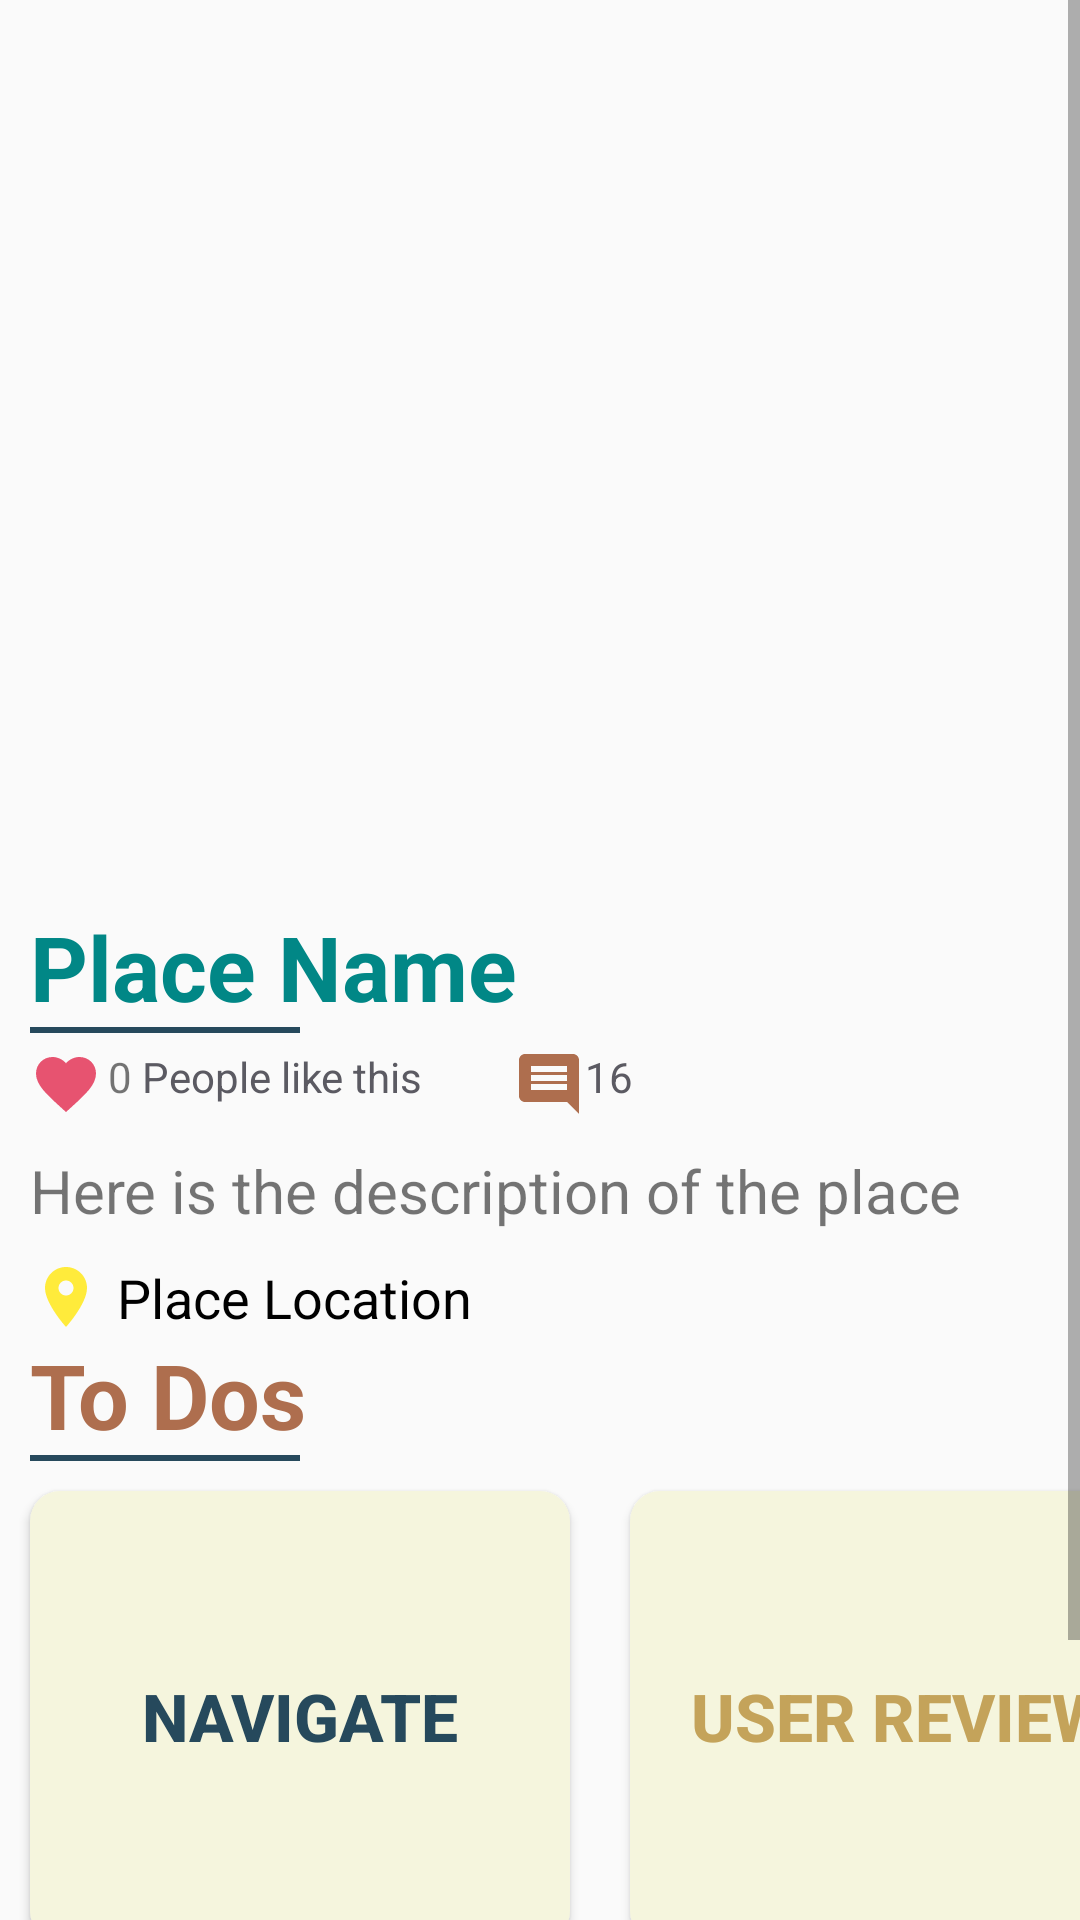

The Android layout XML behind this screen, and the referenced resources:
<!-- AndroidManifest.xml: application theme AppTheme -->
<!-- res/layout/activity_place_detail.xml -->
<?xml version="1.0" encoding="utf-8"?>
<RelativeLayout xmlns:android="http://schemas.android.com/apk/res/android"
    xmlns:app="http://schemas.android.com/apk/res-auto"
    xmlns:tools="http://schemas.android.com/tools"
    android:layout_width="match_parent"
    android:layout_height="match_parent"
    tools:context=".activities.homePageActivities.PlaceDetailActivity"
    >

<ScrollView
    android:layout_width="match_parent"
    android:layout_height="match_parent">

    <LinearLayout
        android:layout_width="match_parent"
        android:layout_height="match_parent"
        android:orientation="vertical"
        >

<RelativeLayout
    android:layout_width="match_parent"
    android:layout_height="300dp">

    <ImageView
        android:layout_width="match_parent"
        android:layout_height="300dp"
        android:id="@+id/placeimage"
        android:scaleType="centerCrop"
        android:src="@drawable/bg"
        android:adjustViewBounds="true" />
    <Button
        android:id="@+id/btnlikeunlike"
        android:layout_width="50dp"
        android:layout_height="50dp"
        android:background="@drawable/favorite_white"
        android:layout_marginTop="10dp"
        android:layout_marginEnd="10dp"
        android:layout_marginRight="10dp"
        android:layout_alignParentRight="true"/>

</RelativeLayout>

        <TextView
            android:layout_width="wrap_content"
            android:layout_height="wrap_content"
            android:id="@+id/placename"
            android:layout_marginTop="2dp"
            android:layout_marginLeft="10dp"
            android:layout_marginRight="20dp"
            android:text="Place Name"
            android:textSize="30sp"
            android:textColor="@color/teal_700"
            android:textStyle="bold"
            />

        <View
            android:layout_marginLeft="10dp"
            android:layout_width="90dp"
            android:layout_height="2dp"
            android:background="@color/navy" />

        <LinearLayout
            android:layout_width="match_parent"
            android:layout_height="wrap_content"
            android:orientation="horizontal"
            android:layout_marginTop="5dp">

            <ImageView
                android:layout_width="wrap_content"
                android:layout_height="wrap_content"
                android:src="@drawable/like"
                android:layout_marginLeft="10dp"/>

            <TextView
                android:layout_width="wrap_content"
                android:layout_height="wrap_content"
                android:id="@+id/likeText"
                android:text="0"
                android:layout_marginLeft="2dp"
               />

            <TextView
                android:layout_width="wrap_content"
                android:layout_height="wrap_content"
                android:text=" People like this"
                android:textColor="@color/COLOR4"
               />

            <TextView
                android:layout_width="wrap_content"
                android:layout_height="wrap_content"
                android:drawableLeft="@drawable/comment"
                android:textColor="@color/COLOR4"
                android:text="16"
                android:layout_marginLeft="30dp"/>


        </LinearLayout>

        <TextView
            android:layout_width="match_parent"
            android:layout_height="wrap_content"
            android:id="@+id/placedescription"
            android:layout_marginTop="10dp"
            android:layout_marginLeft="10dp"
            android:layout_marginRight="10dp"
            android:text="Here is the description of the place"
            android:textSize="20sp"
            />

        <TextView
            android:layout_width="wrap_content"
            android:layout_height="wrap_content"
            android:id="@+id/placelocation"
            android:drawableLeft="@drawable/location"
            android:layout_marginTop="10dp"
            android:text="Place Location"
            android:textSize="18sp"
            android:textColor="@color/black"
            android:drawablePadding="5dp"
            android:layout_marginLeft="10dp"
            />

        <TextView
            android:layout_width="match_parent"
            android:layout_height="wrap_content"
            android:text="To Dos"
            android:textColor="@color/SantaFe"
            android:textSize="30sp"
            android:textStyle="bold"
            android:layout_marginLeft="10dp"
            />

        <View
            android:layout_marginLeft="10dp"
            android:layout_width="90dp"
            android:layout_height="2dp"
            android:background="@color/navy" />

<LinearLayout
    android:layout_width="match_parent"
    android:layout_height="170dp"
    android:orientation="horizontal">

    <Button
        android:layout_width="180dp"
        android:layout_height="150dp"
        android:background="@drawable/bg_google"
        android:text="Navigate"
        android:textStyle="bold"
        android:textSize="22sp"
        android:textColor="@color/navy"
        android:id="@+id/btnNavigate"
        android:layout_margin="10dp"
        android:elevation="10dp"
      />

    <Button
        android:layout_width="180dp"
        android:layout_height="150dp"
        android:background="@drawable/bg_google"
        android:text="User Review"
        android:textStyle="bold"
        android:textSize="22sp"
        android:textColor="@color/Twine"
        android:layout_margin="10dp"

        android:elevation="10dp"
        android:id="@+id/btnReview"/>

</LinearLayout>

        <TextView
            android:layout_width="match_parent"
            android:layout_height="wrap_content"
            android:layout_marginLeft="10dp"
            android:text="Comments"
            android:textColor="@color/SantaFe"
            android:textSize="30sp"
            android:textStyle="bold" />

        <View
            android:layout_marginLeft="10dp"
            android:layout_width="90dp"
            android:layout_height="2dp"
            android:background="@color/navy" />

        <androidx.recyclerview.widget.RecyclerView
            android:layout_width="match_parent"
            android:layout_height="wrap_content"
            android:id="@+id/rvComments"
            />

        <LinearLayout
            android:layout_width="match_parent"
            android:layout_height="wrap_content"
            android:orientation="horizontal"
            android:layout_marginTop="10dp"
            >

            <EditText
                android:layout_width="350dp"
                android:layout_height="40dp"
                android:id="@+id/txtComment"
                android:layout_marginLeft="10dp"
                android:background="@drawable/bg_button_border"
                />

            <ImageView
                android:layout_width="50dp"
                android:layout_height="40dp"
                android:id="@+id/btnAddComment"
                android:src="@drawable/ic_baseline_send_24"
                />

        </LinearLayout>

    </LinearLayout>

</ScrollView>

</RelativeLayout>
<!-- resources referenced by this layout -->
<resources>
  <color name="COLOR4">#5B5A62</color>
  <color name="SantaFe">#AE6E4E</color>
  <color name="Twine">#C4A35A</color>
  <color name="black">#000000</color>
  <color name="navy">#26495c</color>
  <color name="teal_700">#FF018786</color>
  <!-- drawable bg_button_border (drawable) -->
  <?xml version="1.0" encoding="utf-8"?>
  <shape xmlns:android="http://schemas.android.com/apk/res/android"
      android:shape="rectangle">
      <corners android:radius="10dp"/>
      <gradient android:startColor="@color/white"
          android:endColor="@color/white"/>
      <stroke android:width="2dp"
          android:color="@color/SantaFe" />
  </shape>
  <!-- drawable bg_google (drawable-v24) -->
  <?xml version="1.0" encoding="utf-8"?>
  <shape xmlns:android="http://schemas.android.com/apk/res/android"
      android:shape="rectangle">
      <corners android:radius="10dp"/>
      <gradient android:startColor="@color/SorrellBrown"
          android:endColor="@color/SorrellBrown"/>
  </shape>
  <!-- drawable comment (drawable) -->
  <vector xmlns:android="http://schemas.android.com/apk/res/android"
      android:width="24dp"
      android:height="24dp"
      android:viewportWidth="24"
      android:viewportHeight="24"
     >
    <path
        android:fillColor="@color/SantaFe"
        android:pathData="M21.99,4c0,-1.1 -0.89,-2 -1.99,-2L4,2c-1.1,0 -2,0.9 -2,2v12c0,1.1 0.9,2 2,2h14l4,4 -0.01,-18zM18,14L6,14v-2h12v2zM18,11L6,11L6,9h12v2zM18,8L6,8L6,6h12v2z"/>
  </vector>
  <!-- drawable ic_baseline_send_24 (drawable) -->
  <vector android:autoMirrored="true" android:height="24dp"
      android:viewportHeight="24"
      android:viewportWidth="24" android:width="24dp" xmlns:android="http://schemas.android.com/apk/res/android">
      <path android:fillColor="@color/SantaFe" android:pathData="M2.01,21L23,12 2.01,3 2,10l15,2 -15,2z"/>
  </vector>
  <!-- drawable like (drawable) -->
  <vector xmlns:android="http://schemas.android.com/apk/res/android"
      android:width="24dp"
      android:height="24dp"
      android:viewportWidth="24"
      android:viewportHeight="24"
      >
    <path
        android:fillColor="@color/colorSecondary"
        android:pathData="M12,21.35l-1.45,-1.32C5.4,15.36 2,12.28 2,8.5 2,5.42 4.42,3 7.5,3c1.74,0 3.41,0.81 4.5,2.09C13.09,3.81 14.76,3 16.5,3 19.58,3 22,5.42 22,8.5c0,3.78 -3.4,6.86 -8.55,11.54L12,21.35z"/>
  </vector>
  <!-- drawable location (drawable-v24) -->
  <vector xmlns:android="http://schemas.android.com/apk/res/android"
      android:width="24dp"
      android:height="24dp"
      android:viewportWidth="24"
      android:viewportHeight="24"
     >
    <path
        android:fillColor="@color/yellow"
        android:pathData="M12,2C8.13,2 5,5.13 5,9c0,5.25 7,13 7,13s7,-7.75 7,-13c0,-3.87 -3.13,-7 -7,-7zM12,11.5c-1.38,0 -2.5,-1.12 -2.5,-2.5s1.12,-2.5 2.5,-2.5 2.5,1.12 2.5,2.5 -1.12,2.5 -2.5,2.5z"/>
  </vector>
  <style name="AppTheme" parent="Theme.AppCompat.Light.DarkActionBar">
          
          <item name="colorPrimary">@color/SantaFe</item>
          <item name="colorPrimaryDark">@color/SantaFe</item>
          <item name="colorAccent">@color/SantaFe</item>
      </style>
  <color name="white">#FFF</color>
  <color name="SorrellBrown">#f5f5dd</color>
  <color name="colorSecondary">#E75370</color>
  <color name="yellow">#FFEB3B</color>
</resources>
